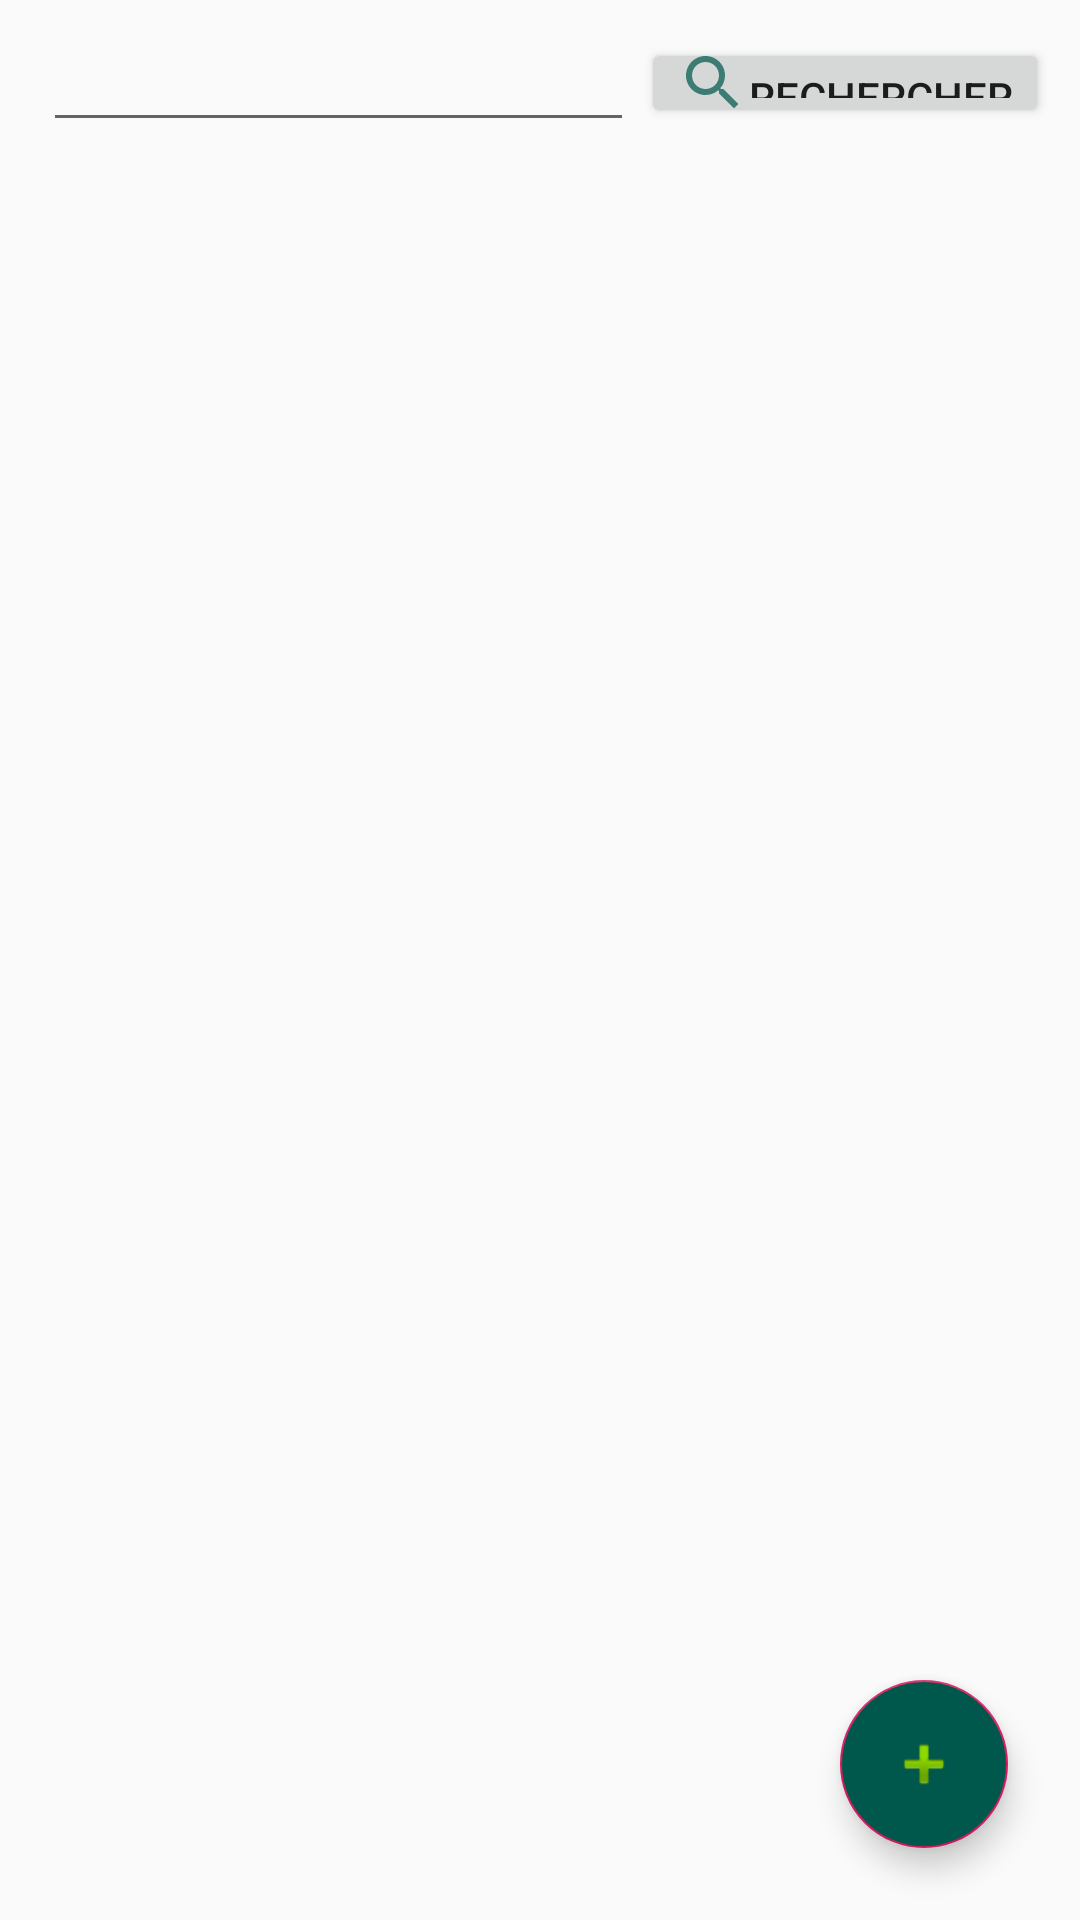

Here is an Android app screen rendered from its layout file. Give the layout XML and the strings, colors and styles it references.
<!-- AndroidManifest.xml: application theme AppTheme.NoActionBar -->
<!-- res/layout/matiere_view.xml -->
<?xml version="1.0" encoding="utf-8"?>
<androidx.constraintlayout.widget.ConstraintLayout
    xmlns:android="http://schemas.android.com/apk/res/android"
    xmlns:app="http://schemas.android.com/apk/res-auto"
    xmlns:tools="http://schemas.android.com/tools"
    android:id="@+id/first_activity_nav_view_matiere"
    android:layout_width="match_parent"
    android:layout_height="match_parent"
    android:orientation="horizontal"
    tools:context=".Matiereview"
    tools:layout_editor_absoluteY="25dp"
    android:layout_marginBottom="1dp">

    <androidx.constraintlayout.widget.ConstraintLayout
        android:id="@+id/recherche"
        android:layout_width="match_parent"
        android:layout_height="wrap_content"
        android:layout_marginStart="12dp"
        android:layout_marginTop="6dp"
        android:layout_marginEnd="10dp"
        android:layout_marginBottom="1dp"
        app:layout_constraintBottom_toTopOf="@+id/recyclerview"
        app:layout_constraintEnd_toEndOf="@id/recyclerview"
        app:layout_constraintStart_toStartOf="parent"
        app:layout_constraintTop_toTopOf="parent">



        <com.google.android.material.textfield.TextInputEditText
            android:id="@+id/textinput"
            android:layout_width="197dp"
            android:layout_height="wrap_content"
            android:layout_gravity="start"
            android:layout_margin="2dp"
            android:layout_marginStart="2dp"
            android:layout_marginTop="12dp"
            app:layout_constraintBottom_toBottomOf="parent"
            app:layout_constraintStart_toStartOf="parent"
            app:layout_constraintEnd_toStartOf="@+id/button"/>
        <Button
            android:id="@+id/button"
            android:layout_width="wrap_content"
            android:layout_height="30dp"
            android:layout_margin="0dp"
            android:layout_marginStart="1dp"
            android:layout_marginTop="1dp"
            android:layout_marginEnd="1dp"
            android:layout_marginBottom="1dp"
            android:text="Rechercher"
            android:drawableStart="@drawable/ic_search_24dp"
            app:layout_constraintBottom_toBottomOf="parent"
            app:layout_constraintEnd_toEndOf="parent"
            app:layout_constraintStart_toEndOf="@+id/textinput"
            app:layout_constraintTop_toTopOf="parent" />
    </androidx.constraintlayout.widget.ConstraintLayout>

    <androidx.recyclerview.widget.RecyclerView
        android:id="@+id/recyclerview"
        android:layout_width="match_parent"
        android:layout_height="0dp"
        android:layout_marginStart="8dp"
        android:layout_marginTop="1dp"
        android:layout_marginEnd="8dp"
        app:layout_constraintBottom_toBottomOf="parent"
        app:layout_constraintEnd_toEndOf="parent"
        app:layout_constraintHorizontal_bias="1.0"
        app:layout_constraintTop_toBottomOf="@+id/recherche"
        app:layout_constraintStart_toStartOf="parent"
        android:layout_marginBottom="5dp"/>

    <com.google.android.material.floatingactionbutton.FloatingActionButton
        android:id="@+id/floatin"
        android:layout_width="wrap_content"
        android:layout_height="wrap_content"
        android:layout_marginBottom="24dp"
        android:layout_marginEnd="24dp"
        android:backgroundTint="@color/colorPrimaryDark"
        android:src="@android:drawable/ic_input_add"
        app:layout_constraintBottom_toBottomOf="parent"
        app:layout_constraintEnd_toEndOf="parent" />
    
    
    
</androidx.constraintlayout.widget.ConstraintLayout>
<!-- resources referenced by this layout -->
<resources>
  <color name="colorPrimaryDark">#00574B</color>
  <!-- drawable ic_add_24dp (drawable) -->
  <vector android:alpha="0.72" android:height="24dp"
      android:tint="#00574B" android:viewportHeight="24.0"
      android:viewportWidth="24.0" android:width="24dp" xmlns:android="http://schemas.android.com/apk/res/android">
      <path android:fillColor="#FF000000" android:pathData="M12,2C6.48,2 2,6.48 2,12s4.48,10 10,10 10,-4.48 10,-10S17.52,2 12,2zM17,13h-4v4h-2v-4L7,13v-2h4L11,7h2v4h4v2z"/>
  </vector>
  <!-- drawable ic_search_24dp (drawable) -->
  <vector android:alpha="0.72" android:height="24dp"
      android:tint="#00574B" android:viewportHeight="24.0"
      android:viewportWidth="24.0" android:width="24dp" xmlns:android="http://schemas.android.com/apk/res/android">
      <path android:fillColor="#FF000000" android:pathData="M15.5,14h-0.79l-0.28,-0.27C15.41,12.59 16,11.11 16,9.5 16,5.91 13.09,3 9.5,3S3,5.91 3,9.5 5.91,16 9.5,16c1.61,0 3.09,-0.59 4.23,-1.57l0.27,0.28v0.79l5,4.99L20.49,19l-4.99,-5zM9.5,14C7.01,14 5,11.99 5,9.5S7.01,5 9.5,5 14,7.01 14,9.5 11.99,14 9.5,14z"/>
  </vector>
  <style name="AppTheme.NoActionBar">
          <item name="windowActionBar">false</item>
          <item name="windowNoTitle">true</item>
      </style>
</resources>
